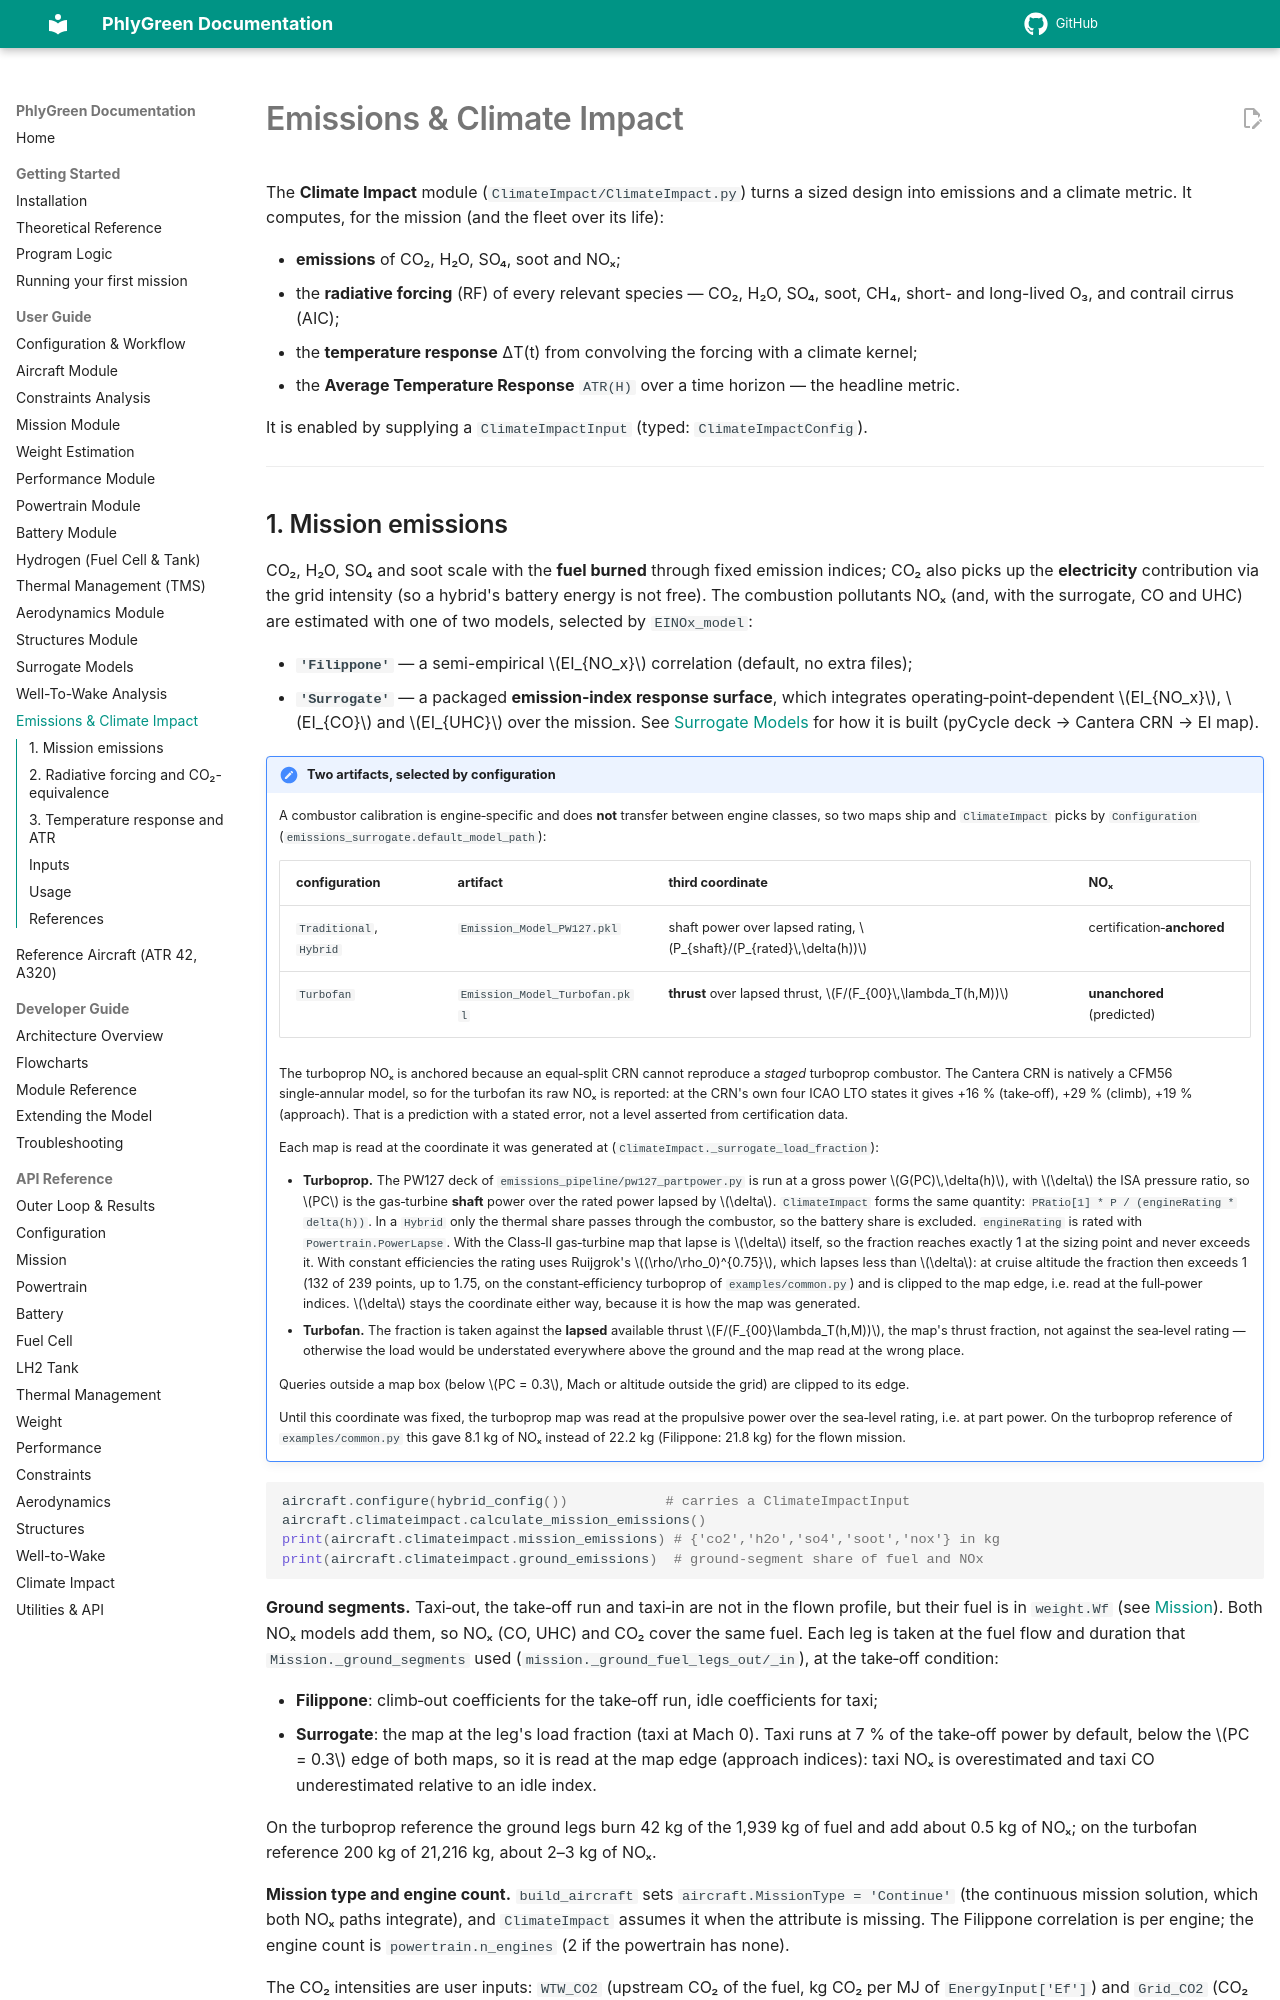

repository: rmalpica/PhlyGreen · page: user-guide/emissions/index.html · generator: mkdocs

# Emissions & Climate Impact

The **Climate Impact** module (`ClimateImpact/ClimateImpact.py`) turns a sized design into
emissions and a climate metric. It computes, for the mission (and the fleet over its life):

- **emissions** of CO₂, H₂O, SO₄, soot and NOₓ;
- the **radiative forcing** (RF) of every relevant species — CO₂, H₂O, SO₄, soot, CH₄,
  short- and long-lived O₃, and contrail cirrus (AIC);
- the **temperature response** ΔT(t) from convolving the forcing with a climate kernel;
- the **Average Temperature Response** `ATR(H)` over a time horizon — the headline metric.

It is enabled by supplying a `ClimateImpactInput` (typed: `ClimateImpactConfig`).

---
